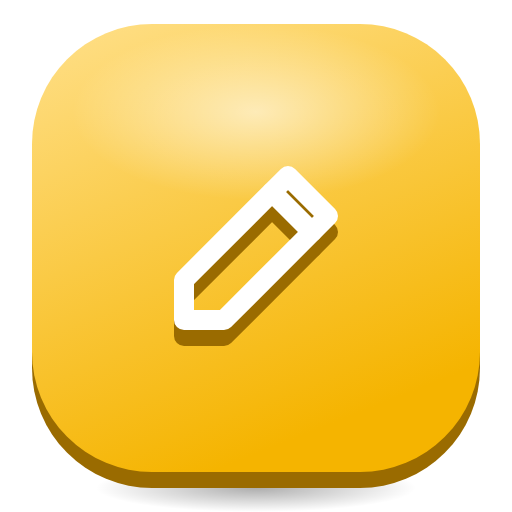
t = 0.00 s
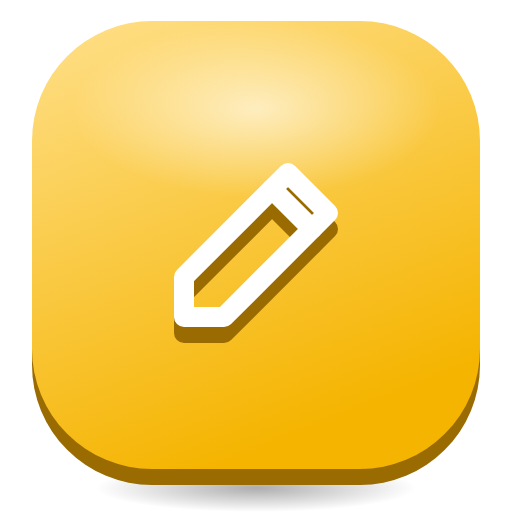
t = 0.33 s
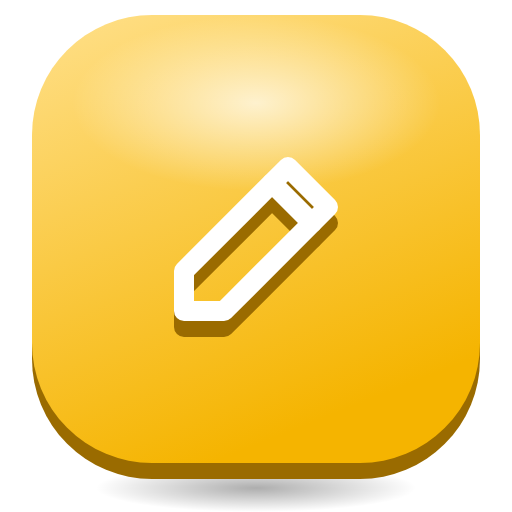
t = 0.98 s
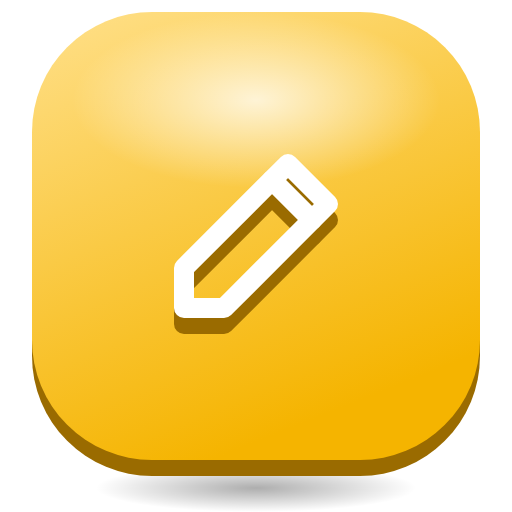
t = 1.30 s
t = 1.63 s: frame unchanged from t = 0.98 s, image omitted
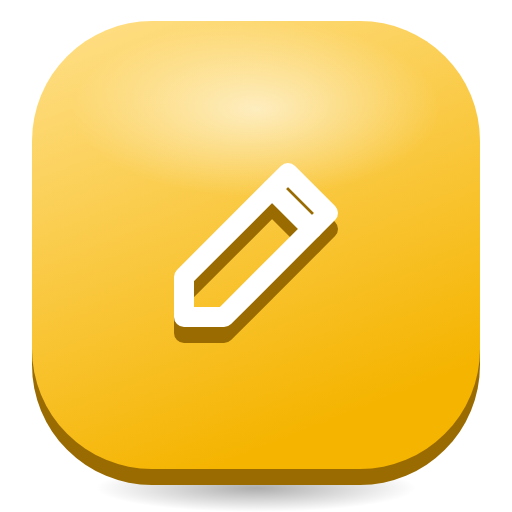
t = 2.28 s

The animated SVG that drew these frames (rendered in a browser with its animation timeline set to each time). Animation: 2 SMIL elements (animate=1,animateTransform=1); one cycle of 2.60 s, repeats indefinitely.

<svg xmlns="http://www.w3.org/2000/svg" viewBox="0 0 128 128" width="128" height="128">
<defs>
<linearGradient id="t" x1="0" y1="0" x2="0.4" y2="1"><stop offset="0" stop-color="#FFE08A"/><stop offset="1" stop-color="#F5B400"/></linearGradient>
<radialGradient id="g"><stop offset="0" stop-color="#fff" stop-opacity="0.75"/><stop offset="1" stop-color="#fff" stop-opacity="0"/></radialGradient>
<radialGradient id="s"><stop offset="0" stop-color="#000" stop-opacity="0.32"/><stop offset="1" stop-color="#000" stop-opacity="0"/></radialGradient>
</defs>
<ellipse cx="64" cy="122" rx="40" ry="6" fill="url(#s)"/>
<g><animateTransform attributeName="transform" type="translate" values="0 0;0 -3;0 0" dur="2.6s" repeatCount="indefinite"/>
<rect x="8" y="10" width="112" height="112" rx="30" fill="#9A6B00"/>
<rect x="8" y="6" width="112" height="112" rx="30" fill="url(#t)"/>
<ellipse cx="64" cy="28" rx="46" ry="22" fill="url(#g)"><animate attributeName="opacity" values="0.75;1;0.75" dur="2.6s" repeatCount="indefinite"/></ellipse>
<g transform="translate(64 62)"><g><g transform="translate(-32 -32)"><g transform="translate(0 4)"><path d="M40 14 L50 24 L24 50 H14 V40 Z" fill="none" stroke="#9A6B00" stroke-width="5" stroke-linecap="round" stroke-linejoin="round"/><path d="M36 18 L46 28" fill="none" stroke="#9A6B00" stroke-width="5" stroke-linecap="round" stroke-linejoin="round"/></g><path d="M40 14 L50 24 L24 50 H14 V40 Z" fill="none" stroke="#FFFFFF" stroke-width="5" stroke-linecap="round" stroke-linejoin="round"/><path d="M36 18 L46 28" fill="none" stroke="#FFFFFF" stroke-width="5" stroke-linecap="round" stroke-linejoin="round"/></g></g></g>
</g>
</svg>
